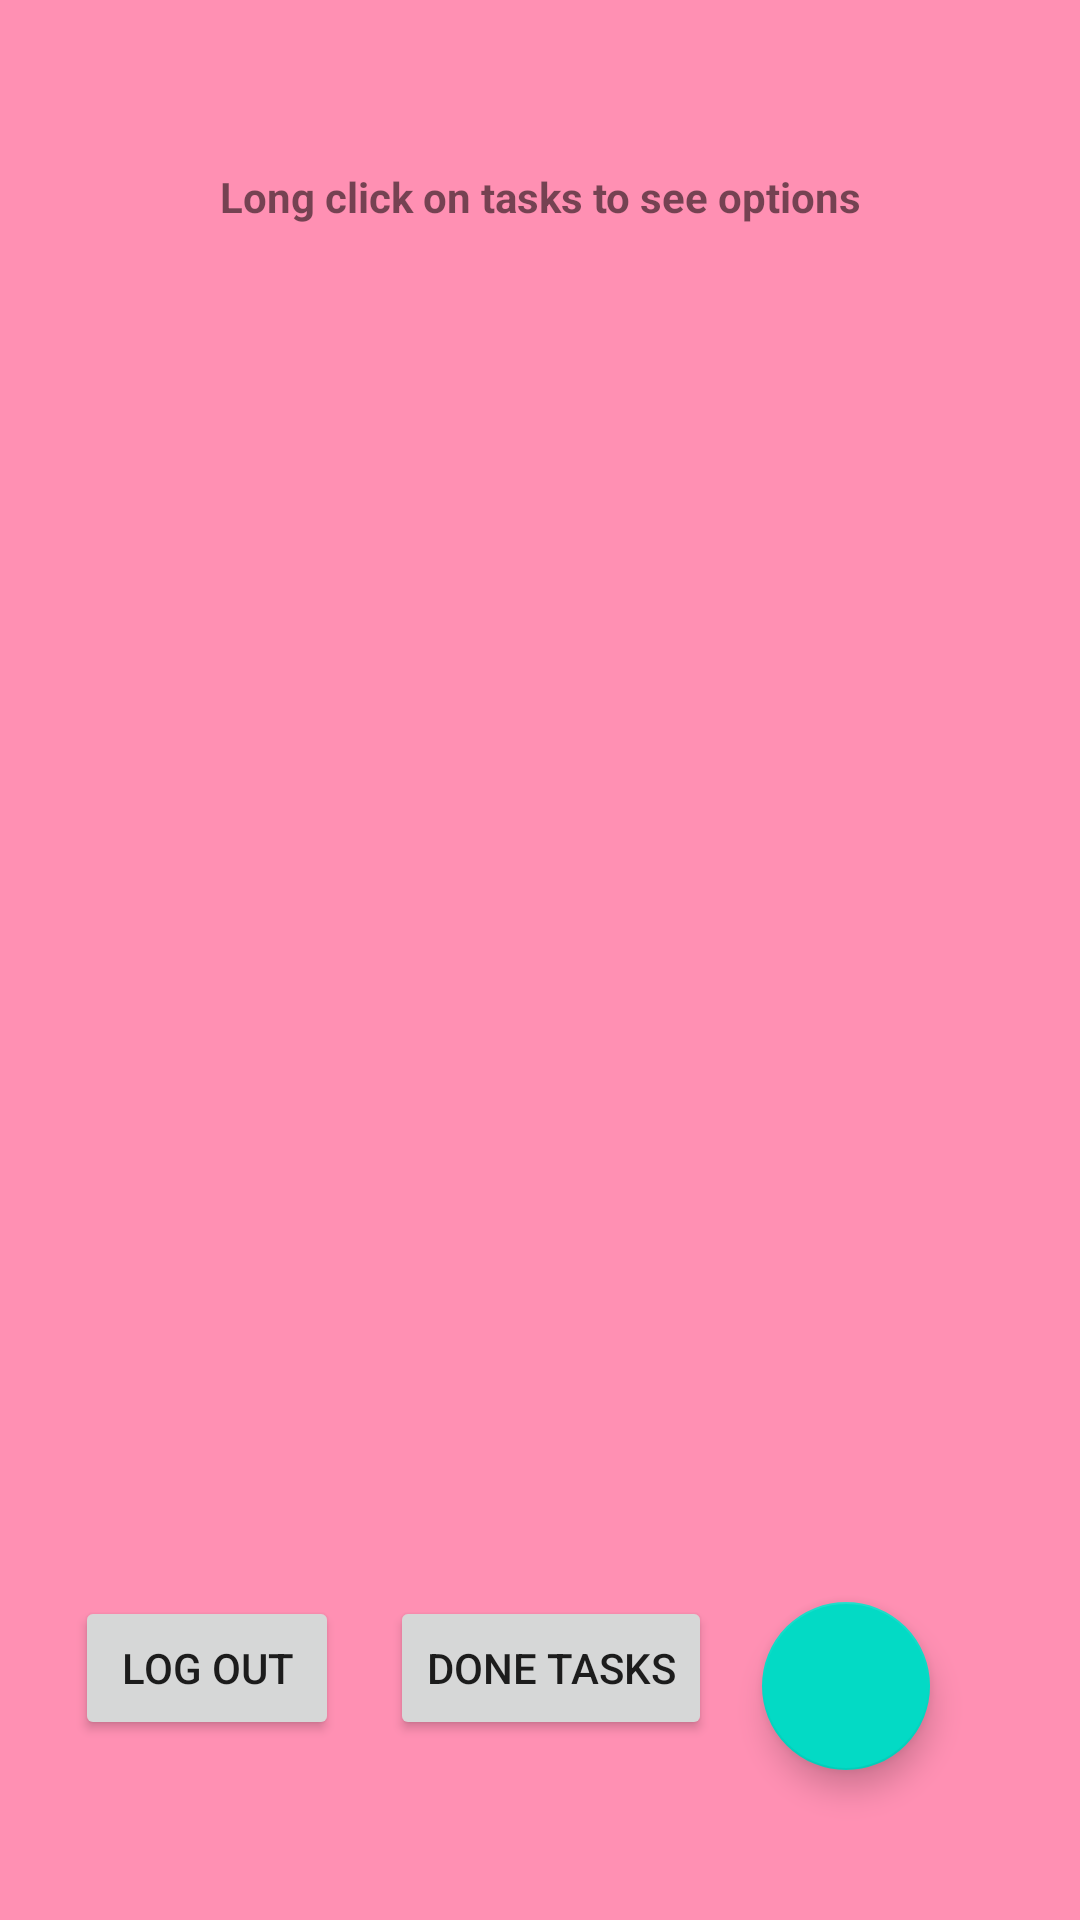

Layout XML and referenced resources for this Android screen:
<!-- AndroidManifest.xml: application theme Theme.APEPToDayGroep4 -->
<!-- res/layout/activity_home.xml -->
<?xml version="1.0" encoding="utf-8"?>
<androidx.constraintlayout.widget.ConstraintLayout xmlns:android="http://schemas.android.com/apk/res/android"
    xmlns:app="http://schemas.android.com/apk/res-auto"
    xmlns:tools="http://schemas.android.com/tools"
    android:layout_width="match_parent"
    android:layout_height="match_parent"
    android:background="@color/pink"
    tools:context=".HomeActivity">


    <TextView
        android:id="@+id/displayUserName"
        android:layout_width="274dp"
        android:layout_height="26dp"
        android:layout_marginTop="16dp"
        android:textAlignment="center"
        android:textStyle="bold"
        app:layout_constraintEnd_toEndOf="parent"
        app:layout_constraintHorizontal_bias="0.496"
        app:layout_constraintStart_toStartOf="parent"
        app:layout_constraintTop_toTopOf="parent" />

    <TextView
        android:id="@+id/secondWelcomMessage"
        android:layout_width="274dp"
        android:layout_height="26dp"
        android:layout_marginStart="69dp"
        android:layout_marginTop="14dp"
        android:layout_marginEnd="69dp"
        android:text="@string/mainActivity_LongClikMessage"
        android:textAlignment="center"
        android:textStyle="bold"
        app:layout_constraintEnd_toEndOf="parent"
        app:layout_constraintStart_toStartOf="parent"
        app:layout_constraintTop_toBottomOf="@+id/displayUserName" />

    <com.google.android.material.floatingactionbutton.FloatingActionButton
        android:id="@+id/fabHome"
        android:layout_width="wrap_content"
        android:layout_height="wrap_content"
        android:layout_marginEnd="50dp"
        android:layout_marginBottom="50dp"
        android:clickable="true"
        app:layout_constraintBottom_toBottomOf="parent"
        app:layout_constraintEnd_toEndOf="parent"
        app:srcCompat="@drawable/ic_add_24" />

    <Button
        android:id="@+id/logOutButton"
        android:layout_width="wrap_content"
        android:layout_height="wrap_content"
        android:layout_marginStart="25dp"
        android:onClick="logOut"
        android:text="@string/HomeActivity_Button_Logout"
        app:layout_constraintBaseline_toBaselineOf="@+id/button"
        app:layout_constraintStart_toStartOf="parent" />

    <ListView
        android:id="@+id/listViewTask"
        android:layout_width="333dp"
        android:layout_height="499dp"
        android:layout_marginStart="8dp"
        android:layout_marginTop="16dp"
        android:layout_marginEnd="8dp"
        app:layout_constraintEnd_toEndOf="parent"
        app:layout_constraintStart_toStartOf="parent"
        app:layout_constraintTop_toBottomOf="@+id/secondWelcomMessage">

    </ListView>

    <Button
        android:id="@+id/button"
        android:layout_width="wrap_content"
        android:layout_height="wrap_content"
        android:layout_marginBottom="60dp"
        android:onClick="moveToDoneTask"
        android:text="@string/mainActivity_doneTasks"
        app:layout_constraintBottom_toBottomOf="parent"
        app:layout_constraintEnd_toStartOf="@+id/fabHome"
        app:layout_constraintStart_toEndOf="@+id/logOutButton" />

</androidx.constraintlayout.widget.ConstraintLayout>
<!-- resources referenced by this layout -->
<resources>
  <color name="pink">#FF90B3</color>
      //#1C5542
      //#37a17d
      //#4ee6b2
      //#ff1962
  <string name="HomeActivity_Button_Logout">Log out</string>
  <string name="mainActivity_LongClikMessage">Long click on tasks to see options</string>
  <string name="mainActivity_doneTasks">Done tasks</string>
  <style name="Theme.APEPToDayGroep4" parent="Theme.MaterialComponents.DayNight.DarkActionBar">
          
          <item name="colorPrimary">@color/purple_500</item>
          <item name="colorPrimaryVariant">@color/purple_700</item>
          <item name="colorOnPrimary">@color/pink</item>
          
          <item name="colorSecondary">@color/teal_200</item>
          <item name="colorSecondaryVariant">@color/teal_700</item>
          <item name="colorOnSecondary">@color/black</item>
          
          <item name="android:statusBarColor" tools:targetApi="l">?attr/colorPrimaryVariant</item>
          
      </style>
  <color name="purple_500">#37a17d</color>
  <color name="purple_700">#1C5542</color>
  <color name="teal_200">#FF03DAC5</color>
  <color name="teal_700">#FF018786</color>
  <color name="black">#FF000000</color>
</resources>
